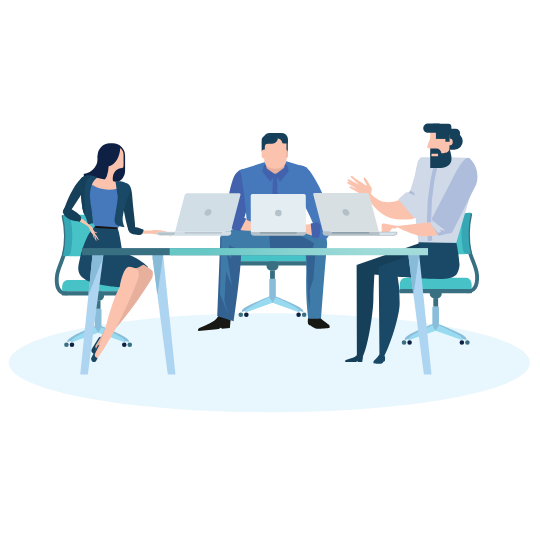
t = 0.00 s
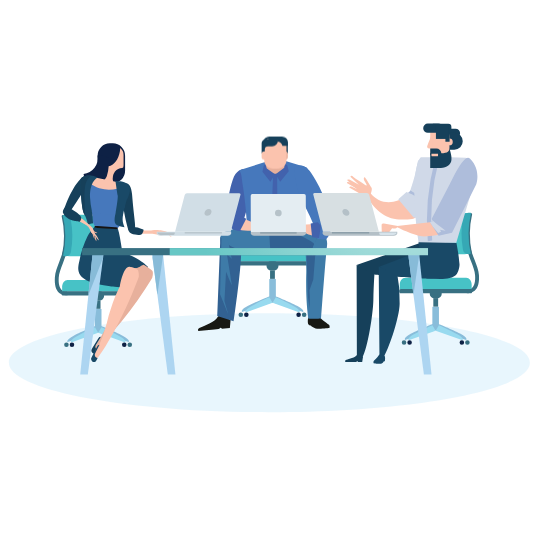
t = 2.00 s
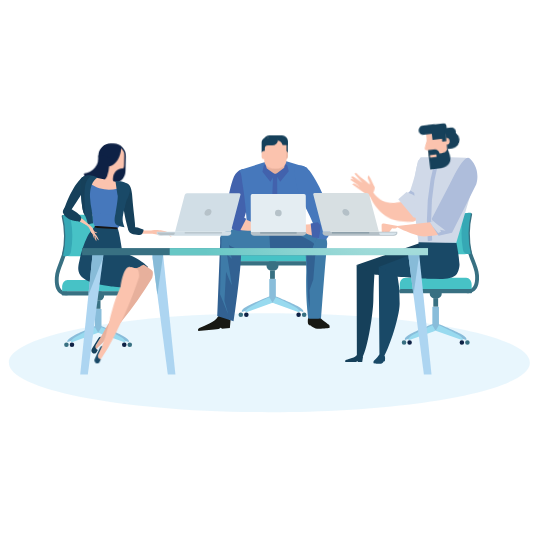
t = 2.68 s
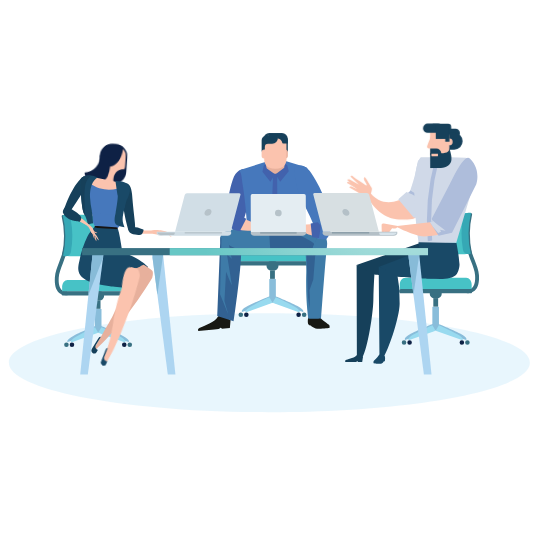
t = 4.03 s
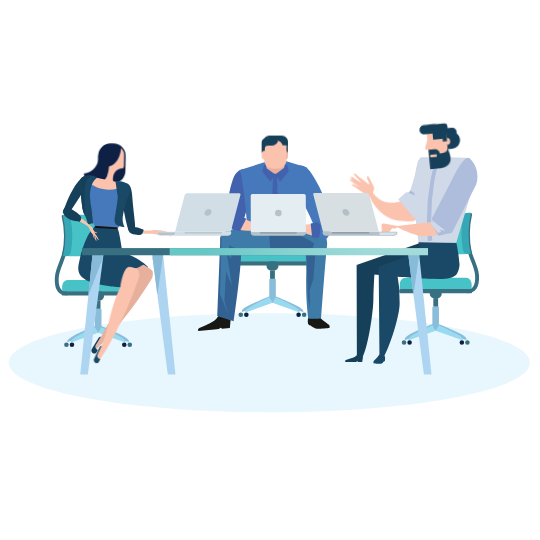
t = 5.45 s
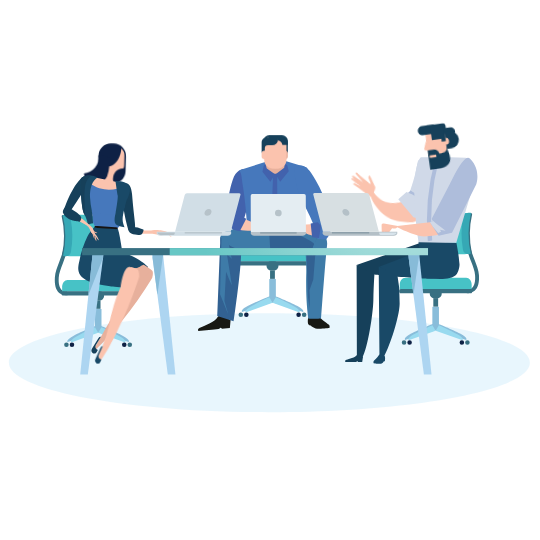
t = 6.80 s

The animated SVG that drew these frames (rendered in a browser with its animation timeline set to each time). Animation: 15 CSS @keyframes rules; one cycle of 8.00 s, repeats indefinitely.

<svg width="540" height="540" xmlns="http://www.w3.org/2000/svg">
 <style>#stroke {
    
    animation-name: ln1;
    animation-duration: 6s;
    animation-iteration-count: infinite;
	animation-direction: alternate;
    stroke-dasharray: 200;
        stroke-dashoffset: 200;
}
@keyframes ln1 {
    0%   { stroke-dashoffset: -200 }
     90% { stroke-dashoffset: 0; }
    100% { stroke-dashoffset: 0; }
    
}

		#setingg {
			animation: ta linear 6s infinite alternate;
			transform-box: fill-box;
			transform-origin: bottom;
		}

		@keyframes ta {
			0% {
				transform: translateY(50px);
				visibility: hidden;
			}

			

			100% {
				transform: translateY(0px);
			}
		}

		#table {
			
		}

		@keyframes taa {
			0% {
				transform: scale(0.1);
				visibility: hidden;
			}

			5% {
				transform: scale(1);
			}


			100% {
				transform: scale(1);
			}
		}

		#manb {
			
		}

		@keyframes manb {
			0% {
				transform: scale(0.1);
				visibility: hidden;
			}

			5% {
				transform: scale(0.1);
				visibility: hidden;
			}

			10% {
				transform: scale(1);
			}


			100% {
				transform: scale(1);
			}
		}

		#man {
			
		}

		@keyframes mane {
			0% {
				transform: scale(0.1);
				visibility: hidden;
			}

			10% {
				transform: scale(0.1);
				visibility: hidden;
			}

			15% {
				transform: scale(1);
			}


			100% {
				transform: scale(1);
			}
		}

		#woman,
		#setinge,
		#setingd
		 {
			
		}

		@keyframes manedd {
			0% {
				transform: scale(0.1);
				visibility: hidden;
			}

			15% {
				transform: scale(0.1);
				visibility: hidden;
			}

			20% {
				transform: scale(1);
			}


			100% {
				transform: scale(1);
			}
		}

		#setingc,
		#setingf {
			animation: maneddd linear 6s;
			transform-box: fill-box;
			transform-origin: bottom;
		}

		@keyframes maneddd {
			0% {
				transform: scale(0.1);
				visibility: hidden;
			}

			20% {
				transform: scale(0.1);
				visibility: hidden;
			}

			25% {
				transform: scale(1);
			}


			100% {
				transform: scale(1);
			}
		}

		#worldmap,
		#setingb {
			animation: manedddb linear 6s;
			transform-box: fill-box;
			transform-origin: bottom;
		}

		@keyframes manedddb {
			0% {
				transform: scale(0.1);
				visibility: hidden;
			}

			25% {
				transform: scale(0.1);
				visibility: hidden;
			}

			30% {
				transform: scale(1);
			}


			100% {
				transform: scale(1);
			}
		}

		#setinga {
			animation: manedddc linear 6s;
			transform-box: fill-box;
			transform-origin: bottom;
		}

		@keyframes manedddc {
			0% {
				transform: scale(0.1);
				visibility: hidden;
			}

			30% {
				transform: scale(0.1);
				visibility: hidden;
			}

			35% {
				transform: scale(1);
			}


			100% {
				transform: scale(1);
			}
		}

		#setinga&gt;g {
			animation: la linear 2s infinite;
			transform-box: fill-box;
			transform-origin: bottom;
		}

		@keyframes la {
			0% {
				transform: scale(1);

			}

			20% {
				transform: scale(0.8);

			}

			50% {
				transform: scale(0.8);
			}

			80% {
				transform: scale(0.8);

			}

			100% {
				transform: scale(1);
			}
		}

		#setingb&gt;g {
			animation: la linear 2s 1s infinite;
			transform-box: fill-box;
			transform-origin: bottom;
		}

		#setingc&gt;g {
			animation: la linear 2s 1.5s infinite;
			transform-box: fill-box;
			transform-origin: bottom;
		}

		#setingd&gt;g {
			animation: la linear 2s 2s infinite;
			transform-box: fill-box;
			transform-origin: bottom;
		}

		#womenlag {
			animation: lega linear 4s 2s infinite;
			transform-box: fill-box;
			transform-origin: 90% 0%;

		}

		@keyframes lega {
			0% {
				transform: rotate(0deg);
			}

			50% {
				transform: rotate(-6deg);
			}


			100% {
				transform: rotate(0deg);
			}
		}

		#whead {
			animation: mothe linear 4s 2s infinite;
			transform-box: fill-box;
			transform-origin: bottom;
		}

		@keyframes mothe {
			0% {
				transform: rotate(0deg);
			}

			50% {
				transform: rotate(4deg);
			}


			100% {
				transform: rotate(0deg);
			}
		}

		#manahead {
			animation: mothf linear 4s 2s infinite;
			transform-box: fill-box;
			transform-origin: bottom;
		}

		@keyframes mothf {
			0% {
				transform: scaleY(0.9);
			}

			50% {
				transform: scaleY(1);
			}


			100% {
				transform: scaleY(0.9);
			}
		}

		#manbhand {
			animation: motheg linear 2s 2s infinite;
			transform-box: fill-box;
			transform-origin: bottom;
		}

		@keyframes motheg {
			0% {
				transform: rotate(0deg);
			}

			50% {
				transform: rotate(8deg);
			}


			100% {
				transform: rotate(0deg);
			}
		}

		#manbhead {
			animation: motheh linear 2s 2s infinite;
			transform-box: fill-box;
			transform-origin: bottom;
		}

		@keyframes motheh {
			0% {
				transform: rotate(0deg);
			}

			50% {
				transform: rotate(-10deg);
			}


			100% {
				transform: rotate(0deg);
			}
		}</style>
 <defs>
  <radialGradient gradientUnits="userSpaceOnUse" gradientTransform="matrix(-1.2769607305526733,0,0,-1.2897303104400635,5948.60888671875,451.3513488769531)" r="185.75" cy="235.68" cx="4330.28" id="radial-gradient">
   <stop stop-color="#d1ecea" offset="0"/>
   <stop stop-color="#67c7c5" offset="1"/>
  </radialGradient>
 </defs>
 <title>Marketing Team meeting</title>
 <g>
  <title>Layer 1</title>
  <g id="svg_276">
   <g stroke="null" id="table_saddow">
    <path stroke="null" id="svg_5" opacity="0.5" fill="#d1eefc" d="m8.89,362.6409c0,27.32696 116.62482,49.495 260.49999,49.495s260.49999,-22.15527 260.49999,-49.495s-116.62482,-49.495 -260.49999,-49.495s-260.49999,22.15527 -260.49999,49.495z"/>
   </g>
   <g stroke="null" id="man">
    <g stroke="null" id="svg_56">
     <g stroke="null" id="svg_57">
      <g stroke="null" id="svg_58">
       <path stroke="null" id="svg_59" fill="#89bdda" d="m269.76031,296.14955l3.75426,5.75909l-31.51539,10.21569s-2.10699,-2.03037 5.6314,-6.0911c9.00257,-4.80137 22.12973,-9.88368 22.12973,-9.88368z"/>
       <path stroke="null" id="svg_60" fill="#89bdda" d="m275.3534,296.14955l-3.75426,5.75909l31.51539,10.21569s2.10699,-2.03037 -5.6314,-6.0911c-9.00257,-4.80137 -22.12973,-9.88368 -22.12973,-9.88368z"/>
      </g>
      <rect stroke="null" id="svg_61" fill="#89bdda" height="23.59823" width="6.58912" y="279.01274" x="269.26229"/>
      <g stroke="null" id="svg_62">
       <path stroke="null" id="svg_63" fill="#98daef" d="m269.33891,297.36266l3.21794,5.49093l-26.98218,9.69213s-1.80051,-1.92821 4.83968,-5.84848c7.66176,-4.48213 18.92456,-9.33458 18.92456,-9.33458z"/>
       <path stroke="null" id="svg_64" fill="#98daef" d="m275.77479,297.36266l-3.20517,5.49093l26.98218,9.69213s1.80051,-1.92821 -4.81414,-5.82294c-7.72561,-4.50767 -18.96287,-9.36012 -18.96287,-9.36012z"/>
      </g>
      <path stroke="null" id="svg_65" fill="#0e2145" d="m248.62661,314.7421a2.28576,2.28576 0 1 1 -2.28576,-2.29853a2.28576,2.28576 0 0 1 2.28576,2.29853z"/>
      <path stroke="null" id="svg_66" fill="#0e2145" d="m300.89261,314.7421a2.28576,2.28576 0 1 1 -2.28576,-2.29853a2.28576,2.28576 0 0 1 2.28576,2.29853z"/>
      <path stroke="null" id="svg_67" fill="#387082" d="m243.0846,314.7421a2.28576,2.28576 0 1 1 -2.28576,-2.29853a2.28576,2.28576 0 0 1 2.28576,2.29853z"/>
      <path stroke="null" id="svg_68" fill="#387082" d="m306.43462,314.7421a2.28576,2.28576 0 1 1 -2.28576,-2.29853a2.28576,2.28576 0 0 1 2.28576,2.29853z"/>
     </g>
     <rect stroke="null" id="svg_69" fill="#387082" height="8.49179" width="4.81414" y="270.36771" x="270.06678"/>
     <path stroke="null" id="svg_70" fill="#387082" d="m278.50749,265.8345a4.71199,4.71199 0 0 1 -4.69922,4.72475l-2.64331,0a4.71199,4.71199 0 0 1 -4.69922,-4.72475l0,0a4.71199,4.71199 0 0 1 4.69922,-4.72475l2.64331,0a4.71199,4.71199 0 0 1 4.69922,4.72475z"/>
     <path stroke="null" id="svg_71" fill="#47c2c6" d="m308.27344,261.55668c0.11493,-0.56186 0.17877,-4.04797 0.17877,-4.64814c0,-3.83088 -2.45176,-6.90836 -5.47816,-6.90836l-61.01318,0c-3.0264,0 -5.47816,3.09024 -5.47816,6.90836c0,0.60017 0,4.08627 0.17877,4.64814l71.61196,0z"/>
     <path stroke="null" id="svg_72" fill="#387082" d="m235.93362,263.42105c0,1.16203 0.67679,2.11975 1.51958,2.11975l70.05407,0c0.84279,0 1.51958,-0.94495 1.51958,-2.11975l0,0c0,-1.1748 -0.67679,-2.11975 -1.51958,-2.11975l-70.05407,0c-0.84279,0 -1.51958,0.95772 -1.51958,2.11975z"/>
    </g>
    <g stroke="null" id="svg_73">
     <path stroke="null" id="svg_74" fill="#3e7ba8" d="m284.22827,249.80865s-39.241,0.07662 -54.38576,0.31924c-10.48385,0.166 -11.4288,-14.87659 -7.30422,-17.14958c12.55252,-6.87005 51.70414,-10.40723 51.70414,-10.40723l26.6374,24.6198s-1.49404,-0.03831 -16.65157,2.61777z"/>
     <path stroke="null" id="svg_75" fill="#4262ad" d="m247.23472,169.20688s-10.08799,-2.83485 -14.48073,10.42c-6.74235,20.35475 -6.14218,39.01115 -5.19723,42.99527c0.43417,1.82605 1.7239,8.15978 12.99946,8.4024c4.57152,0.10216 2.74547,-9.76875 2.74547,-9.76875a218.36028,218.36028 0 0 0 6.05279,-22.53836c3.11578,-14.17426 -2.11975,-29.51056 -2.11975,-29.51056z"/>
     <path stroke="null" id="svg_76" fill="#4678bc" d="m239.25372,170.34338l25.87122,-8.42794l19.57581,-1.27696l21.46571,6.53804s7.02328,4.87799 0.49801,20.53353s-4.00966,40.19872 -4.00966,40.19872l-55.35625,1.78775s-1.04711,-22.67882 -4.71199,-45.37041c-0.81725,-5.10784 -0.91941,-11.07125 -3.33287,-13.98272z"/>
     <path stroke="null" id="svg_77" fill="#4262ad" d="m277.23053,228.54725l-2.82208,0a237.83394,237.83394 0 0 1 0.43417,-66.31257l2.55392,1.53235c-0.7151,22.3085 0.49801,44.60424 -0.166,64.78022z"/>
     <path stroke="null" id="svg_78" fill="#e7b09c" d="m266.22313,168.05762c0.38309,3.01363 2.82208,5.61863 5.38877,5.74632l7.31698,0c2.55392,-0.1277 5.01846,-2.7327 5.40154,-5.74632l1.83882,-14.90213c0.39586,-2.97532 -1.35358,-8.93873 -5.24831,-10.72647a13.89333,13.89333 0 0 0 -11.19895,0c-3.89473,1.76221 -5.65694,7.75115 -5.24831,10.72647c0.56186,4.98015 1.14926,9.93475 1.74944,14.90213z"/>
     <polygon stroke="null" id="svg_79" fill="#4262ad" points="275.5704650878906,174.17425537109375 280.2185974121094,181.84878540039062 288.72320556640625,171.1350860595703 287.3823547363281,165.5037078857422 284.6241455078125,163.2179412841797 284.5857849121094,167.45745849609375 275.5704650878906,174.17425537109375 "/>
     <polygon stroke="null" id="svg_80" fill="#4262ad" points="275.0085754394531,174.17425537109375 270.3605041503906,181.84878540039062 262.4433288574219,171.8629608154297 263.74578857421875,165.74630737304688 265.7379150390625,163.1668701171875 266.5296325683594,168.18531799316406 275.0085754394531,174.17425537109375 "/>
     <path stroke="null" id="svg_81" fill="#181914" d="m329.31776,325.3281c0.60017,0.74064 0.166,2.68162 0.166,2.68162s-10.56047,1.18757 -13.95718,0.38309a17.40497,17.40497 0 0 1 -3.83088,-1.78775c-0.24262,-0.14047 -0.65125,-0.95772 -0.8811,-1.08542c-0.4214,-0.25539 -0.65125,0.166 -1.0088,-0.06385a11.39049,11.39049 0 0 1 -1.60897,-1.12373c-0.93218,-4.87799 0.30647,-6.84451 0.30647,-6.84451s8.93873,-3.01363 10.67539,-0.90664c4.02243,4.94184 8.81103,7.13821 10.13907,8.74718z"/>
     <path stroke="null" id="svg_82" fill="#181914" d="m230.59592,320.02872l-0.72787,8.03208l-7.99377,0.77895s-0.54909,-1.07265 -1.27696,-1.0088s-1.20034,1.27696 -1.96652,1.27696l-4.29059,0.4214l-16.02586,1.58343s-0.52355,-1.62174 -0.14047,-2.23468a7.86608,7.86608 0 0 1 2.34961,-1.27696c4.00966,-1.57066 15.46399,-6.3848 17.13681,-10.5477c2.10699,-5.05676 12.93561,2.97532 12.93561,2.97532z"/>
     <path stroke="null" id="svg_83" fill="#fbc3ae" d="m242.67597,218.34433l27.00772,11.10956s-19.15441,2.74547 -31.1323,0.2937c-8.09593,-1.67282 3.75426,-11.76081 4.12458,-11.40326z"/>
     <path stroke="null" id="svg_84" fill="#3e7ba8" d="m304.0467,235.26406s2.55392,24.82412 2.22191,37.95127c-0.28093,9.89645 -0.30647,28.87208 2.03037,45.05117c0.14047,0.98326 12.76961,0.24262 12.76961,0.24262s4.50767,-61.54951 5.84848,-71.68858s-2.66885,-17.45605 -22.87037,-11.55649z"/>
     <path stroke="null" id="svg_85" fill="#326192" d="m224.97729,241.24024s4.04797,6.3848 15.15752,7.95547c4.00966,0.54909 -6.47419,72.04612 -6.47419,72.04612l-16.44725,-5.28662l3.16686,-79.06941l4.59706,4.35444z"/>
     <path stroke="null" id="svg_86" fill="#326192" d="m270.23278,249.23401s21.44017,3.07748 35.7549,4.59706c5.24831,0.54909 9.79429,-14.23811 10.39446,-14.87659a10.77755,10.77755 0 0 1 7.48299,-3.67765c-3.10301,-3.37118 -19.15441,-6.5125 -35.94644,-10.47108s-19.34596,-1.4685 -19.34596,-1.4685l1.66005,25.89676z"/>
     <path stroke="null" id="svg_87" fill="#3e7ba8" d="m287.93146,224.76745c16.77926,3.95858 32.84343,7.0999 35.94644,10.47108a10.7137,10.7137 0 0 0 -7.48299,3.67765c-0.166,0.17877 -1.1365,4.9163 -1.82605,6.61466c2.7327,-4.95461 -36.71262,-18.96287 -45.22995,-22.58944c1.5962,-0.52355 6.23157,-1.08542 18.59255,1.82605z"/>
     <polygon stroke="null" id="svg_88" fill="#326192" points="306.3580322265625,249.01693725585938 308.0052795410156,297.3243713378906 309.65252685546875,308.53607177734375 309.8313293457031,297.3243713378906 309.4610290527344,290.3521728515625 313.29193115234375,279.5107421875 315.2967529296875,254.34185791015625 312.38525390625,255.45278930664062 312.7428283691406,244.41989135742188 306.3580322265625,249.01693725585938 "/>
     <path stroke="null" id="svg_89" fill="#3e7ba8" d="m225.52639,235.18745l-4.00966,1.09819l-1.45574,58.05063l8.38963,20.76338l-4.00966,-14.14872l1.63451,-29.20409s5.83571,14.14872 5.83571,13.40809s-4.92907,-30.64706 -4.92907,-30.64706a65.125,65.125 0 0 1 4.92907,4.40551c-0.54909,-0.166 -3.28179,-20.91662 -6.3848,-23.72593z"/>
     <path stroke="null" id="svg_90" fill="#4678bc" d="m294.30349,167.36806s8.61948,-6.79343 17.04743,5.82294c12.36098,18.49039 17.72421,38.16836 19.69073,43.8636c1.50681,4.36721 0.67679,16.71542 -4.37998,21.79772c-1.27696,1.27696 -8.51733,0.24262 -8.51733,0.24262l-4.7886,-3.33287l2.00483,-3.83088l0.10216,-3.06471s-6.12941,-14.87659 -13.65071,-28.9487s-7.50853,-32.54973 -7.50853,-32.54973z"/>
     <g stroke="null" id="svg_91">
      <path stroke="null" id="svg_92" fill="#fbc3ae" d="m315.38611,223.92465l-27.9399,1.4685s26.95664,12.45037 27.85051,10.30507c5.00569,-12.16944 0.08939,-11.77358 0.08939,-11.77358z"/>
      <g stroke="null" id="svg_93">
       <path stroke="null" id="svg_94" fill="#fbc3ae" d="m299.98597,223.05632c-1.63451,-0.79172 -1.49404,-0.80449 -1.49404,-0.80449a6.6785,6.6785 0 0 1 -3.65211,2.11975c-1.07265,0.166 -4.54598,0.21708 -4.54598,0.21708l-5.10784,0.1277l-2.38792,-0.14047a4.39274,4.39274 0 0 0 -1.71113,0c-1.03434,0.67679 -0.15324,1.21311 -0.15324,1.21311l9.2452,1.27696l-8.93873,1.11096s-1.11096,0.33201 -1.1748,0.94495s0.31924,0.54909 0.31924,0.54909l10.30507,1.11096l-4.52044,1.08542s-1.08542,0.34478 -1.16203,0.94495s-0.1277,0.81725 -0.1277,0.81725l9.48782,-0.93218s7.25314,-8.84934 5.61863,-9.64105z"/>
       <path stroke="null" id="svg_95" fill="#fbc3ae" d="m289.74474,228.80264l-6.20603,1.1365a5.10784,5.10784 0 0 0 -2.04314,0.56186a0.83002,0.83002 0 0 0 -0.2937,1.16203l9.51336,-0.80449l-0.97049,-2.05591z"/>
      </g>
     </g>
     <g stroke="null" id="svg_96">
      <path stroke="null" id="svg_97" fill="#b6c2c9" d="m250.83575,233.71894l0,0l0,-1.77498l55.15193,0l0,1.77498s0,0 0,0l-0.19154,0.33201c-0.94495,1.54512 -2.63054,1.81328 -4.55875,1.81328l-45.71519,0c-1.92821,0 -3.6138,-0.26816 -4.55875,-1.81328l-0.1277,-0.33201z"/>
      <rect stroke="null" id="svg_98" fill="#879ba6" height="1.25142" width="36.52108" y="232.30151" x="260.13202"/>
      <g stroke="null" id="svg_99">
       <path stroke="null" id="svg_100" fill="#e4edf2" d="m250.86129,232.07166l-0.15324,-36.39338a1.7239,1.7239 0 0 1 1.7239,-1.73667l51.61475,0a1.74944,1.74944 0 0 1 1.73667,1.73667l0.15324,36.39338l-55.07532,0z"/>
       <path stroke="null" id="svg_101" fill="#b6c2c9" d="m274.98308,213.00664a3.34564,3.34564 0 1 0 3.33287,-3.37118a3.35841,3.35841 0 0 0 -3.33287,3.37118z"/>
      </g>
     </g>
     <polygon stroke="null" id="svg_102" fill="#4262ad" points="319.0126953125,237.99676513671875 320.94091796875,225.63575744628906 317.7485046386719,222.34121704101562 310.6868591308594,223.4777374267578 312.1298522949219,237.1539764404297 319.0126953125,237.99676513671875 "/>
     <polygon stroke="null" id="svg_103" fill="#4262ad" points="233.20089721679688,229.13465881347656 232.46023559570312,224.58868408203125 241.39898681640625,216.5054931640625 246.23870849609375,218.70187377929688 239.917724609375,230.89686584472656 233.20089721679688,229.13465881347656 "/>
    </g>
    <g stroke="null" id="manahead">
     <path stroke="null" id="svg_104" fill="#16405a" d="m276.38773,133.03059a5.83571,5.83571 0 0 1 4.89076,2.66885l2.00483,0a4.54598,4.54598 0 0 1 4.53321,4.57152l0,11.27556l-3.1924,0l0,-4.58429a3.20517,3.20517 0 0 0 -3.1924,-3.21794l-0.86833,0a5.87402,5.87402 0 0 1 -5.84848,-5.88679l0,-4.82691l1.67282,0z"/>
     <path stroke="null" id="svg_105" fill="#e7b09c" d="m282.04467,155.69664a2.78377,2.78377 0 0 0 2.78377,2.79654l0.22985,0a2.78377,2.78377 0 0 0 2.771,-2.79654l0,-3.39672a2.78377,2.78377 0 0 0 -2.771,-2.79654l-0.166,0a2.79654,2.79654 0 0 0 -2.55392,1.66005"/>
     <path stroke="null" id="svg_106" fill="#16405a" d="m278.87781,137.46164l0,-4.43105l-9.60274,0a5.87402,5.87402 0 0 0 -5.84848,5.88679l0,4.48213l9.60274,0a5.87402,5.87402 0 0 0 5.84848,-5.93787z"/>
     <path stroke="null" id="svg_107" fill="#fbc3ae" d="m264.23107,159.97446c0,2.33684 1.78775,6.30819 4.73752,7.55961a16.9325,16.9325 0 0 0 12.76961,0c2.94978,-1.27696 4.72475,-5.22277 4.73752,-7.55961l0,-19.94613c0,-2.36238 -2.32407,-4.34167 -5.19723,-4.39274l-11.83743,0c-2.88593,0 -5.22277,2.03037 -5.19723,4.39274q-0.01277,9.98583 -0.01277,19.94613z"/>
     <path stroke="null" id="svg_108" fill="#16405a" d="m273.06764,133.03059a5.83571,5.83571 0 0 0 -4.89076,2.66885l-2.00483,0a4.54598,4.54598 0 0 0 -4.53321,4.57152l0,11.27556l3.1924,0l0,-4.58429a3.20517,3.20517 0 0 1 3.1924,-3.21794l4.09904,0a5.87402,5.87402 0 0 0 5.84848,-5.88679l0,-4.82691l-4.89076,0l-0.01277,0z"/>
     <path stroke="null" id="svg_109" fill="#fbc3ae" d="m267.37239,152.29992a2.78377,2.78377 0 0 0 -2.771,-2.79654l-0.22985,0a2.78377,2.78377 0 0 0 -2.771,2.79654l0,3.39672a2.78377,2.78377 0 0 0 2.771,2.79654l0.22985,0a2.78377,2.78377 0 0 0 2.55392,-1.67282"/>
     <path stroke="null" id="svg_110" fill="#16405a" d="m277.94563,138.62367a5.78463,5.78463 0 0 1 -0.11493,-1.16203l0,-4.43105l4.15012,0a5.87402,5.87402 0 0 1 5.84848,5.88679l0,4.48213l-4.21397,0a5.40154,5.40154 0 0 1 -1.20034,-0.1277a5.84848,5.84848 0 0 0 -4.46936,-4.64814z"/>
    </g>
   </g>
   <g stroke="null" id="manb">
    <g stroke="null" id="manbhand">
     <path stroke="null" id="svg_111" fill="#fbc3ae" d="m400.49555,199.54747s-19.84397,10.21569 -32.33265,-9.5389c-3.71596,-5.87402 -2.13252,0.89387 -0.10216,7.30422s14.35304,20.9677 28.37407,21.93819s19.35872,0.19154 21.97649,-4.69922s-17.91576,-15.00429 -17.91576,-15.00429z"/>
     <path stroke="null" id="svg_112" fill="#fbc3ae" d="m369.68248,196.87862s2.98809,-7.20206 1.91544,-9.15581s-5.46539,-8.83657 -5.46539,-8.83657l-1.27696,-1.66005s-2.61777,0.39586 0.39586,4.99292s0.30647,3.15409 0.30647,3.15409l-4.30336,-3.12855l-5.58032,-3.43502l-2.28576,-1.83882s-1.27696,-1.1365 -1.73667,-1.16203c-1.50681,-0.07662 -0.99603,1.09819 -0.99603,1.09819l8.26194,7.89162l-9.60274,-5.22277s-1.34081,-0.45971 -1.81328,0.10216s0,0.77895 0,0.77895l9.47505,8.44071l-5.26108,-2.14529s-1.27696,-0.4214 -1.82605,0.10216s-0.70233,0.72787 -0.70233,0.72787l19.32042,10.89248l1.1748,-1.5962z"/>
     <path stroke="null" id="svg_113" fill="#fbc3ae" d="m357.37258,186.13938l-6.97221,-3.30733a6.2188,6.2188 0 0 0 -2.42623,-0.89387a1.0088,1.0088 0 0 0 -1.11096,0.94495l10.02414,5.97618l0.48525,-2.71993z"/>
    </g>
    <g stroke="null" id="svg_114">
     <g stroke="null" id="svg_115">
      <path stroke="null" id="svg_116" fill="#387082" d="m467.98292,293.16146a9.9986,9.9986 0 0 0 6.66574,-2.42623c3.34564,-2.93701 4.80137,-8.14701 4.31613,-15.5023c-0.33201,-4.96738 -2.27299,-9.98583 -4.3289,-15.32353c-3.46056,-8.93873 -7.38083,-19.15441 -5.32493,-32.51142l-3.83088,-0.5874c-2.20914,14.44243 2.09422,25.53921 5.54201,34.47794c2.03037,5.24831 3.83088,9.79429 4.0735,14.16149c0.39586,5.96341 -0.62571,10.21569 -2.96255,12.28436a6.3848,6.3848 0 0 1 -5.10784,1.44297l-0.76618,3.83088a11.68419,11.68419 0 0 0 1.7239,0.15324z"/>
      <g stroke="null" id="svg_117">
       <g stroke="null" id="svg_118">
        <path stroke="null" id="svg_119" fill="#89bdda" d="m438.44682,323.93622l-3.75426,5.74632l31.52816,10.21569s2.10699,-2.03037 -5.6314,-6.0911c-9.01534,-4.7886 -22.1425,-9.87091 -22.1425,-9.87091z"/>
        <path stroke="null" id="svg_120" fill="#89bdda" d="m432.85373,323.93622l3.75426,5.75909l-31.51539,10.21569s-2.10699,-2.03037 5.6314,-6.0911c9.00257,-4.80137 22.12973,-9.88368 22.12973,-9.88368z"/>
       </g>
       <rect stroke="null" id="svg_121" fill="#89bdda" height="23.59823" width="6.58912" y="306.7994" x="432.35572"/>
       <g stroke="null" id="svg_122">
        <path stroke="null" id="svg_123" fill="#98daef" d="m438.86822,325.14933l-3.21794,5.49093l26.96941,9.69213s1.80051,-1.92821 -4.81414,-5.82294c-7.70007,-4.50767 -18.93733,-9.36012 -18.93733,-9.36012z"/>
        <path stroke="null" id="svg_124" fill="#98daef" d="m432.43234,325.14933l3.20517,5.49093l-26.98218,9.69213s-1.80051,-1.92821 4.81414,-5.82294c7.71284,-4.50767 18.96287,-9.36012 18.96287,-9.36012z"/>
       </g>
       <path stroke="null" id="svg_125" fill="#0e2145" d="m459.58052,342.52876a2.28576,2.28576 0 1 0 2.28576,-2.29853a2.28576,2.28576 0 0 0 -2.28576,2.29853z"/>
       <path stroke="null" id="svg_126" fill="#0e2145" d="m407.31452,342.52876a2.28576,2.28576 0 1 0 2.28576,-2.29853a2.28576,2.28576 0 0 0 -2.28576,2.29853z"/>
       <path stroke="null" id="svg_127" fill="#387082" d="m465.12253,342.52876a2.28576,2.28576 0 1 0 2.28576,-2.29853a2.28576,2.28576 0 0 0 -2.28576,2.29853z"/>
       <path stroke="null" id="svg_128" fill="#387082" d="m401.77251,342.52876a2.28576,2.28576 0 1 0 2.28576,-2.29853a2.28576,2.28576 0 0 0 -2.28576,2.29853z"/>
      </g>
      <rect stroke="null" id="svg_129" fill="#387082" height="8.49179" width="4.81414" y="298.15438" x="433.32621"/>
      <path stroke="null" id="svg_130" fill="#387082" d="m429.71241,293.67225a4.71199,4.71199 0 0 0 4.69922,4.72475l2.65608,0a4.71199,4.71199 0 0 0 4.69922,-4.72475l0,0a4.71199,4.71199 0 0 0 -4.69922,-4.72475l-2.65608,0a4.69922,4.69922 0 0 0 -4.69922,4.72475z"/>
      <path stroke="null" id="svg_131" fill="#47c2c6" d="m399.93368,289.34335c-0.11493,-0.56186 -0.17877,-4.04797 -0.17877,-4.64814c0,-3.83088 2.45176,-6.90836 5.47816,-6.90836l60.98764,0c3.0264,0 5.47816,3.09024 5.47816,6.90836c0,0.60017 0,4.08627 -0.17877,4.64814l-71.58642,0z"/>
      <path stroke="null" id="svg_132" fill="#387082" d="m472.27351,291.22048c0,1.16203 -0.67679,2.11975 -1.51958,2.11975l-70.05407,0c-0.84279,0 -1.51958,-0.94495 -1.51958,-2.11975l0,0c0,-1.1748 0.67679,-2.11975 1.51958,-2.11975l70.05407,0c0.84279,0 1.51958,0.94495 1.51958,2.11975z"/>
      <g stroke="null" id="svg_133">
       <path stroke="null" id="svg_134" fill="#47c2c6" d="m468.86402,253.88215c-1.50681,0.11493 -11.07125,0.28093 -12.76961,0.30647c-10.47108,0.1277 -19.48642,-1.85159 -19.98444,-4.44382a90.4599,90.4599 0 0 1 -0.26816,-32.63912c0.44694,-2.55392 9.60274,-4.57152 20.29091,-4.44382c1.68559,0 11.49265,0.19154 12.97392,0.30647a88.76154,88.76154 0 0 0 -0.24262,40.91382z"/>
       <path stroke="null" id="svg_135" fill="#387082" d="m470.30699,212.95556c1.1748,0 1.99206,0.57463 1.82605,1.27696a88.85093,88.85093 0 0 0 -0.33201,38.42375c0.15324,0.67679 -0.66402,1.27696 -1.81328,1.27696l0,0c-1.14926,0 -2.20914,-0.52355 -2.34961,-1.20034a88.8637,88.8637 0 0 1 0.25539,-38.51314c0.15324,-0.68956 1.27696,-1.27696 2.41346,-1.27696l0,0.01277z"/>
       <path stroke="null" id="svg_136" fill="#36a8b5" d="m470.7667,253.85661a23.98132,23.98132 0 0 1 -2.74547,0.17877a5.5037,5.5037 0 0 1 -5.10784,-4.54598a89.14463,89.14463 0 0 1 0.14047,-32.1411a5.6314,5.6314 0 0 1 5.21,-4.54598c0.37032,0 2.4773,0.08939 2.79654,0.17877a88.95308,88.95308 0 0 0 -0.2937,40.87551z"/>
      </g>
     </g>
     <g stroke="null" id="svg_137">
      <path stroke="null" id="svg_138" fill="#d0d9e8" d="m437.27202,160.15323s10.04968,3.6138 0.39586,32.61358s-16.07694,25.53921 -16.07694,25.53921l-7.981,-0.77895l-15.32353,-18.26054l8.2364,-7.25314l1.66005,0.66402a4.0352,4.0352 0 0 0 2.37515,-2.88593c0.24262,-1.99206 4.11181,-10.34338 7.02328,-27.37804c1.39189,-7.91716 17.74975,-2.97532 19.69073,-2.26022z"/>
      <path stroke="null" id="svg_139" fill="#aebddb" d="m417.5302,194.9121l-5.03123,-3.28179l-2.08145,-1.1365a4.36721,4.36721 0 0 1 -2.19637,2.1836l4.2012,1.73667l4.57152,2.96255l4.72475,5.72078l-4.18843,-8.18532z"/>
      <path stroke="null" id="svg_140" fill="#d0d9e8" d="m418.71778,243.44938l37.55542,-0.81725l15.61723,-52.63632s7.15098,-31.70693 -6.20603,-32.23049c-19.39703,-0.76618 -44.85963,-0.40863 -44.85963,-0.40863s-13.07608,11.4288 -2.10699,86.09269z"/>
      <path stroke="null" id="svg_141" fill="#aebddb" d="m432.20248,240.61453l-4.41828,0.65125a234.96077,234.96077 0 0 1 7.49576,-82.44058l3.60103,1.20034a229.54646,229.54646 0 0 0 -6.6785,80.58899z"/>
      <path stroke="null" id="svg_142" fill="#16405a" d="m356.87457,355.22175s3.65211,5.66971 5.51647,2.19637c5.59309,-10.43277 10.64985,-43.41666 10.95632,-56.86306c0.4214,-18.01792 1.27696,-28.99978 1.27696,-28.99978l-18.00515,-6.57635l0.25539,90.24281z"/>
      <path stroke="null" id="svg_143" fill="#16405a" d="m420.04582,243.07906l-63.54157,21.89988l16.60049,9.36012s65.53362,11.56926 66.69566,-12.91007c1.04711,-20.61015 -19.75458,-18.34993 -19.75458,-18.34993z"/>
      <path stroke="null" id="svg_144" fill="#194967" d="m379.45123,355.73254s3.29456,3.03917 5.10784,-0.44694c5.59309,-10.43277 14.78721,-38.14282 15.09368,-51.65306a133.187,133.187 0 0 0 -2.55392,-30.5449l-18.401,-6.3848l0.75341,89.0297z"/>
      <path stroke="null" id="svg_145" fill="#194967" d="m439.74932,243.78139l-60.57902,22.98529l16.60049,9.09196s61.48566,11.56926 62.67323,-12.91007s-18.69471,-19.16718 -18.69471,-19.16718z"/>
      <path stroke="null" id="svg_146" fill="#194967" d="m459.5039,264.34046c0.15324,1.68559 -0.83002,7.31698 -2.68162,9.57721c-5.73355,6.97221 -19.32042,4.68645 -30.18735,4.68645c-0.60017,0 -3.6138,-8.50456 -3.6138,-8.50456l-4.52044,-27.82497l37.97681,0.65125a188.41556,188.41556 0 0 1 3.0264,21.41463z"/>
      <path stroke="null" id="svg_147" fill="#fbc3ae" d="m397.80116,226.01887l-13.9061,-2.55392s-2.17083,-0.22985 -2.26022,1.27696c-0.1277,1.99206 0.22985,8.47902 0.22985,8.47902l2.55392,-1.55789l3.57549,2.19637l4.15012,-5.54201a10.70093,10.70093 0 0 0 3.93304,0c0.54909,-0.14047 1.7239,-2.29853 1.7239,-2.29853z"/>
      <path stroke="null" id="svg_148" fill="#fbc3ae" d="m431.92155,222.04752l-36.81478,4.11181s19.75458,10.21569 28.79546,10.21569a80.35914,80.35914 0 0 0 17.5199,-2.03037l-9.50059,-12.29713z"/>
      <path stroke="null" id="svg_149" fill="#aebddb" d="m450.07993,183.62377l-18.33716,35.0398l1.05988,2.84762l-2.83485,0.52355l8.59395,13.76564l13.47194,-3.09024l24.26225,-48.37127s5.10784,-14.59566 -6.47419,-25.74353c-5.83571,-5.55478 -18.12007,22.21912 -19.74181,25.02843z"/>
      <path stroke="null" id="svg_150" fill="#d0d9e8" d="m445.40626,230.6287s-8.70887,-6.70404 -13.12716,-10.35615l0.45971,1.27696l-2.83485,0.52355l3.01363,4.73752l5.22277,6.10387l2.98809,-1.09819l-1.1365,-2.14529l5.41431,0.95772z"/>
      <path stroke="null" id="svg_151" fill="#194967" d="m373.55168,361.3384a4.09904,4.09904 0 0 0 0,1.95375s5.66971,0.94495 7.49576,0.38309a8.61948,8.61948 0 0 0 2.0176,-1.27696c0.1277,-0.10216 0.34478,-0.68956 0.47248,-0.79172s0.34478,0.1277 0.54909,0a7.30422,7.30422 0 0 0 0.85556,-0.80449a10.01137,10.01137 0 0 0 -0.21708,-5.00569s-4.85245,-2.26022 -5.73355,-0.74064c-2.15806,3.53718 -4.71199,5.10784 -5.43985,6.28265z"/>
      <path stroke="null" id="svg_152" fill="#16405a" d="m363.00398,356.84349l-0.80449,5.17169l-4.29059,0s-0.24262,-0.72787 -0.60017,-0.72787s-0.70233,0.72787 -1.12373,0.72787l-10.93078,0a3.14132,3.14132 0 0 1 0,-1.45574a3.97135,3.97135 0 0 1 1.27696,-0.68956c2.22191,-0.76618 8.93873,-2.43899 10.43277,-4.83968c1.23865,-1.86436 6.04002,1.81328 6.04002,1.81328z"/>
     </g>
    </g>
    <g stroke="null" id="svg_153">
     <path stroke="null" id="svg_154" fill="#b4c0c7" d="m397.26484,233.62955s0,0 0,0l0,-1.81328l-74.61282,0l0,1.81328a0.10216,0.10216 0 0 0 0,0l0.19154,0.33201c0.95772,1.57066 2.68162,1.85159 4.64814,1.85159l64.93345,0c1.96652,0 3.69042,-0.28093 4.64814,-1.85159l0.19154,-0.33201z"/>
     <path stroke="null" id="svg_155" fill="#d7e3eb" d="m379.28523,233.91048a0,0 0 0 0 0,0l0.17877,0.26816a2.92424,2.92424 0 0 0 1.09819,0.91941l11.33941,0c1.8899,0 3.54995,-0.22985 4.46936,-1.49404l0.17877,-0.28093l0,0l0,-0.89387l-17.27728,0l0,1.48127l0.01277,0z"/>
     <rect stroke="null" id="svg_156" fill="#8599a4" height="1.27696" width="37.27448" y="232.18659" x="331.93553"/>
     <g stroke="null" id="svg_157">
      <path stroke="null" id="svg_158" fill="#d7dfe2" d="m378.8766,231.68857l-9.7049,-36.90417a2.45176,2.45176 0 0 0 -2.20914,-1.76221l-52.35539,0a1.27696,1.27696 0 0 0 -1.27696,1.76221l9.66659,36.90417l55.8798,0z"/>
      <path stroke="null" id="svg_159" fill="#b4c0c7" d="m349.27665,212.35539a2.55392,2.55392 0 0 1 -2.49007,3.40949a4.73752,4.73752 0 0 1 -4.29059,-3.40949a2.55392,2.55392 0 0 1 2.49007,-3.42225a4.76306,4.76306 0 0 1 4.29059,3.42225z"/>
     </g>
    </g>
    <g stroke="null" id="manbhead">
     <g stroke="null" id="svg_160">
      <path stroke="null" id="svg_161" fill="#16405a" d="m432.82819,123.63216l15.51507,0a3.05194,3.05194 0 0 1 3.03917,3.05194l0,6.10387l-18.55424,0l0,-9.15581z"/>
      <path stroke="null" id="svg_162" fill="#fbc3ae" d="m445.40626,139.08338a6.26988,6.26988 0 0 0 -6.25711,-6.29542l-3.23071,0c-3.46056,0 -5.31216,2.82208 -5.31216,6.29542l0,0a6.28265,6.28265 0 0 0 6.25711,6.30819l2.27299,0a6.28265,6.28265 0 0 0 6.26988,-6.30819z"/>
     </g>
     <path stroke="null" id="svg_163" fill="#16405a" d="m433.81145,133.29875a4.55875,4.55875 0 0 0 4.54598,4.58429l17.18789,0a4.55875,4.55875 0 0 0 4.54598,-4.58429l0,0a4.55875,4.55875 0 0 0 -4.54598,-4.58429l-17.18789,0a4.58429,4.58429 0 0 0 -4.54598,4.58429z"/>
     <path stroke="null" id="svg_164" fill="#16405a" d="m436.96555,141.24144a8.44071,8.44071 0 0 0 8.41517,8.46625l8.93873,0a8.44071,8.44071 0 0 0 8.41517,-8.46625l0,0a8.44071,8.44071 0 0 0 -8.41517,-8.46625l-8.93873,0a8.44071,8.44071 0 0 0 -8.41517,8.46625z"/>
     <path stroke="null" id="svg_165" fill="#fbc3ae" d="m430.22319,154.80277l0,-26.4714c0,-4.21397 3.39672,0 7.58515,0l4.04797,0a7.66176,7.66176 0 0 1 7.58515,7.66176l0,18.83517l-19.21826,-0.02554z"/>
     <path stroke="null" id="svg_166" fill="#fbc3ae" d="m446.08305,141.87992a3.34564,3.34564 0 0 0 3.33287,3.35841l0,0a3.34564,3.34564 0 0 0 3.33287,-3.35841l0,0a3.34564,3.34564 0 0 0 -3.33287,-3.35841l0,0a3.34564,3.34564 0 0 0 -3.33287,3.35841z"/>
     <path stroke="null" id="svg_167" fill="#fbc3ae" d="m432.4068,146.50252a1.90267,1.90267 0 0 1 -1.86436,1.94098l-1.55789,0a1.90267,1.90267 0 0 1 -1.86436,-1.94098s3.40949,-10.04968 4.44382,-10.04968a3.16686,3.16686 0 0 1 0.84279,1.94098l0,8.1087z"/>
     <path stroke="null" id="svg_168" fill="#16405a" d="m440.83474,153.3598c7.58515,0 8.37686,-2.33684 8.59395,-5.01846c0,0 2.0176,6.70404 2.0176,8.86211l0,2.41346c0,4.64814 -4.75029,8.42794 -10.62431,8.42794l-10.61154,0l0,-14.68505l10.62431,0z"/>
     <path stroke="null" id="svg_169" fill="#16405a" d="m430.22319,148.4435l6.06556,0a5.10784,5.10784 0 0 1 5.10784,5.10784a5.22277,5.22277 0 0 1 -0.17877,1.27696l-10.94355,0l-0.05108,-6.3848z"/>
     <path stroke="null" id="svg_170" fill="#fbc3ae" d="m438.05096,153.7812l0,1.69836a0.85556,0.85556 0 0 1 -0.84279,0.85556l-4.9163,0a0.85556,0.85556 0 0 1 -0.84279,-0.85556l0,-1.69836l6.60189,0z"/>
     <path stroke="null" id="svg_171" fill="#16405a" d="m423.19991,128.19091a4.59706,4.59706 0 0 0 4.58429,4.60983l10.53493,0a4.59706,4.59706 0 0 0 4.58429,-4.60983l0,0a4.59706,4.59706 0 0 0 -4.58429,-4.60983l-10.53493,0a4.59706,4.59706 0 0 0 -4.58429,4.60983z"/>
     <rect stroke="null" id="svg_172" fill="#16405a" height="11.14787" width="4.2012" y="130.59159" x="445.40626"/>
     <rect stroke="null" id="svg_173" fill="#16405a" height="13.11439" width="12.37375" y="125.80299" x="435.93121"/>
    </g>
   </g>
   <g stroke="null" id="woman">
    <g stroke="null" id="svg_174">
     <g stroke="null" id="svg_175">
      <path stroke="null" id="svg_176" fill="#387082" d="m65.85522,295.31953a9.9986,9.9986 0 0 1 -6.66574,-2.42623c-3.34564,-2.93701 -4.80137,-8.14701 -4.31613,-15.5023c0.33201,-4.96738 2.27299,-9.98583 4.3289,-15.32353c3.46056,-8.93873 7.38083,-19.15441 5.32493,-32.51142l3.83088,-0.5874c2.20914,14.44243 -2.09422,25.53921 -5.54201,34.47794c-2.03037,5.24831 -3.83088,9.79429 -4.0735,14.16149c-0.39586,5.96341 0.62571,10.21569 2.96255,12.28436a6.3848,6.3848 0 0 0 5.10784,1.44297l0.76618,3.83088a11.91404,11.91404 0 0 1 -1.7239,0.15324z"/>
      <g stroke="null" id="svg_177">
       <g stroke="null" id="svg_178">
        <path stroke="null" id="svg_179" fill="#89bdda" d="m95.39132,326.09428l3.75426,5.75909l-31.51539,10.21569s-2.10699,-2.03037 5.6314,-6.0911c8.9898,-4.80137 22.12973,-9.88368 22.12973,-9.88368z"/>
        <path stroke="null" id="svg_180" fill="#89bdda" d="m101.00995,326.09428l-3.83088,5.75909l31.51539,10.21569s2.10699,-2.03037 -5.6314,-6.0911c-8.95149,-4.80137 -22.05311,-9.88368 -22.05311,-9.88368z"/>
       </g>
       <rect stroke="null" id="svg_181" fill="#89bdda" height="23.59823" width="6.58912" y="308.95747" x="94.89331"/>
       <g stroke="null" id="svg_182">
        <path stroke="null" id="svg_183" fill="#98daef" d="m94.96992,327.30739l3.21794,5.49093l-26.96941,9.65382s-1.80051,-1.92821 4.81414,-5.82294a211.13269,211.13269 0 0 1 18.93733,-9.32181z"/>
        <path stroke="null" id="svg_184" fill="#98daef" d="m101.40581,327.30739l-3.20517,5.49093l26.98218,9.65382s1.80051,-1.92821 -4.81414,-5.82294c-7.72561,-4.46936 -18.96287,-9.32181 -18.96287,-9.32181z"/>
       </g>
       <path stroke="null" id="svg_185" fill="#0e2145" d="m74.25762,344.68683a2.28576,2.28576 0 1 1 -2.28576,-2.29853a2.28576,2.28576 0 0 1 2.28576,2.29853z"/>
       <path stroke="null" id="svg_186" fill="#0e2145" d="m126.54916,344.68683a2.28576,2.28576 0 1 1 -2.28576,-2.29853a2.28576,2.28576 0 0 1 2.28576,2.29853z"/>
       <path stroke="null" id="svg_187" fill="#387082" d="m68.71561,344.68683a2.28576,2.28576 0 1 1 -2.28576,-2.29853a2.28576,2.28576 0 0 1 2.28576,2.29853z"/>
       <path stroke="null" id="svg_188" fill="#387082" d="m132.06563,344.68683a2.28576,2.28576 0 1 1 -2.28576,-2.29853a2.28576,2.28576 0 0 1 2.28576,2.29853z"/>
      </g>
      <rect stroke="null" id="svg_189" fill="#387082" height="8.49179" width="4.81414" y="300.31244" x="95.69779"/>
      <path stroke="null" id="svg_190" fill="#387082" d="m104.12573,295.83031a4.71199,4.71199 0 0 1 -4.69922,4.72475l-2.65608,0a4.71199,4.71199 0 0 1 -4.69922,-4.72475l0,0a4.71199,4.71199 0 0 1 4.69922,-4.72475l2.65608,0a4.69922,4.69922 0 0 1 4.69922,4.72475z"/>
      <path stroke="null" id="svg_191" fill="#47c2c6" d="m133.90446,291.50141c0.11493,-0.56186 0.17877,-4.04797 0.17877,-4.64814c0,-3.83088 -2.45176,-6.90836 -5.47816,-6.90836l-61.01318,0c-3.0264,0 -5.47816,3.09024 -5.47816,6.90836c0,0.60017 0,4.08627 0.17877,4.64814l71.61196,0z"/>
      <path stroke="null" id="svg_192" fill="#387082" d="m61.55186,293.37855c0,1.16203 0.67679,2.11975 1.51958,2.11975l70.05407,0c0.84279,0 1.51958,-0.94495 1.51958,-2.11975l0,0c0,-1.1748 -0.67679,-2.11975 -1.51958,-2.11975l-70.05407,0c-0.83002,0 -1.51958,0.94495 -1.51958,2.11975z"/>
      <g stroke="null" id="svg_193">
       <path stroke="null" id="svg_194" fill="#47c2c6" d="m64.97412,256.04021c1.50681,0.11493 11.07125,0.28093 12.76961,0.30647c10.47108,0.1277 19.48642,-1.85159 19.98444,-4.44382a90.4599,90.4599 0 0 0 0.26816,-32.63912c-0.44694,-2.55392 -9.60274,-4.57152 -20.29091,-4.44382c-1.68559,0 -11.49265,0.19154 -12.97392,0.30647a88.76154,88.76154 0 0 1 0.24262,40.91382z"/>
       <path stroke="null" id="svg_195" fill="#387082" d="m63.53115,215.11362c-1.1748,0 -1.99206,0.57463 -1.82605,1.27696a88.85093,88.85093 0 0 1 0.33201,38.42375c-0.15324,0.67679 0.66402,1.27696 1.81328,1.27696l0,0c1.14926,0 2.20914,-0.52355 2.34961,-1.20034a88.8637,88.8637 0 0 0 -0.25539,-38.51314c-0.15324,-0.68956 -1.27696,-1.27696 -2.41346,-1.27696l0,0.01277z"/>
       <path stroke="null" id="svg_196" fill="#36a8b5" d="m63.07144,256.01467a23.98132,23.98132 0 0 0 2.74547,0.17877a5.51647,5.51647 0 0 0 5.10784,-4.54598a89.14463,89.14463 0 0 0 -0.14047,-32.1411a5.6314,5.6314 0 0 0 -5.21,-4.54598c-0.37032,0 -2.4773,0.08939 -2.79654,0.17877a88.95308,88.95308 0 0 1 0.2937,40.87551z"/>
      </g>
     </g>
     <g stroke="null" id="svg_197">
      <path stroke="null" id="svg_198" fill="#fbc3ae" d="m171.60034,236.77088l-2.63054,-3.23071l-2.771,-1.96652l-5.36324,-1.27696s-5.83571,-0.5874 -8.12147,0s-11.02017,-0.17877 -12.11836,0s-1.78775,3.37118 -1.78775,3.37118s8.03208,0.25539 11.73527,0.14047s9.04088,1.57066 10.48385,1.58343a15.59169,15.59169 0 0 0 3.03917,-0.28093c0.90664,-0.166 0.90664,-0.45971 0.14047,-0.60017c-1.20034,-0.21708 -2.87316,-0.49801 -3.49887,-0.54909c-1.02157,-0.07662 -0.39586,-1.18757 -0.39586,-1.18757s5.36324,0.43417 6.70404,1.1365a8.68333,8.68333 0 0 1 2.29853,1.80051a4.41828,4.41828 0 0 0 2.28576,1.05988z"/>
      <g stroke="null" id="whead">
       <path stroke="null" id="svg_199" fill="#0e2145" d="m125.09343,170.86693a12.27159,12.27159 0 0 1 -12.22051,12.3099l-3.05194,-5.84848c-6.75512,0 -12.22051,-10.21569 -12.22051,-17.03466l0,-4.60983a12.25882,12.25882 0 0 1 12.22051,-12.3099l3.05194,0a12.25882,12.25882 0 0 1 12.22051,12.3099l0,15.18306z"/>
       <path stroke="null" id="svg_200" fill="#0e2145" d="m99.55421,155.49233a16.98358,16.98358 0 0 0 -1.97929,0.1277a15.84708,15.84708 0 0 1 -14.04657,18.38823a16.23017,16.23017 0 1 0 16.03863,-18.51593l-0.01277,0z"/>
       <path stroke="null" id="svg_201" fill="#fbc3ae" d="m120.16436,148.04765a24.82412,24.82412 0 0 1 -0.2937,3.46056c-1.27696,7.90439 -6.00172,13.9061 -11.21172,14.64674a37.72142,37.72142 0 0 1 -1.73667,9.52613c-0.97049,3.11578 -4.59706,6.3848 -4.59706,6.3848c-0.8811,5.51647 7.26591,6.74235 9.50059,5.95064c0.93218,-0.33201 2.79654,-0.61294 1.27696,-6.57635a12.16944,12.16944 0 0 1 1.87713,-9.94752a10.01137,10.01137 0 0 1 7.15098,-3.40949a1.41743,1.41743 0 0 0 1.03434,-0.45971a8.93873,8.93873 0 0 0 0.38309,-2.55392l0,-10.15184a8.8238,8.8238 0 0 0 -3.38395,-6.87005z"/>
      </g>
      <g stroke="null" id="svg_202">
       <path stroke="null" id="svg_203" fill="#194967" d="m79.12284,262.00362c0,-0.06385 0,-0.1277 0,-0.17877a1.27696,1.27696 0 0 0 0.10216,-0.14047a95.36343,95.36343 0 0 1 8.44071,-25.61583c2.87316,-5.56755 8.64502,-10.85417 11.19895,-13.52301c6.57635,3.6138 13.06331,1.92821 19.15441,6.61466a58.34434,58.34434 0 0 1 1.91544,8.32578c0.93218,5.40154 1.73667,10.42 2.42623,15.11922c11.32664,3.34564 15.13198,6.47419 21.24863,10.40723c0.77895,0.43417 3.58826,3.26902 4.40551,3.93304c-0.45971,8.60672 -1.64728,14.51904 -5.84848,21.41463c-0.74064,1.27696 -9.02811,0.7151 -16.38341,-0.49801c-3.39672,-0.56186 -14.46797,-1.27696 -15.64277,-1.7239c-36.67431,-3.99689 -32.31988,-17.27728 -31.01738,-24.13456z"/>
       <path stroke="null" id="svg_204" fill="#e7b09c" d="m148.7172,283.57149c1.21311,-1.96652 2.38792,-3.93304 3.53718,-5.87402c0.90664,-3.83088 0.90664,-6.3848 -0.17877,-7.26591c-4.08627,-3.53718 -20.06105,4.75029 -39.91779,46.51968c-0.93218,2.09422 -20.59738,35.71659 -19.84397,35.20581c9.4112,-5.81017 38.44929,-39.35593 56.40336,-68.58556z"/>
       <path stroke="null" id="svg_205" fill="#16405a" d="m92.07122,348.51771l6.32096,-10.21569a2.87316,2.87316 0 0 1 2.55392,-1.4685l-4.86522,7.85331a3.57549,3.57549 0 0 0 0.52355,4.57152a2.3113,2.3113 0 0 0 1.37912,0.52355l-1.45574,2.34961a2.63054,2.63054 0 0 1 -3.93304,0.93218a3.6138,3.6138 0 0 1 -0.52355,-4.54598z"/>
       <path stroke="null" id="svg_206" fill="#fbc3ae" d="m115.72053,213.35142l11.55649,-18.00515c3.43502,-5.35047 1.40466,-10.75201 -4.50767,-12.0162l-33.4436,-7.0999c-3.71596,-0.47248 -9.66659,4.89076 -8.33855,11.25002l7.08713,20.78892l27.6462,5.0823z"/>
       <path stroke="null" id="svg_207" fill="#16405a" d="m123.72708,185.14335c-4.46936,15.41292 4.7886,45.17887 4.7886,45.17887s5.04399,2.61777 6.2188,0c1.49404,-3.25625 -0.93218,-13.71456 -2.65608,-35.7549c-1.05988,-13.68902 -7.59792,-12.00343 -8.35132,-9.42397z"/>
       <path stroke="null" id="svg_208" fill="#16405a" d="m83.19635,176.83034c-11.83743,8.55564 -19.94613,35.14196 -19.94613,35.14196s1.68559,2.91147 4.00966,1.7239c2.96255,-1.49404 7.57238,-8.56841 17.87745,-25.41152c6.32096,-10.42 0.03831,-12.88453 -1.94098,-11.45434z"/>
       <path stroke="null" id="svg_209" fill="#4678bc" d="m92.95233,221.14088c0,2.41346 2.55392,6.29542 4.34167,6.25711l19.32042,0.99603c1.81328,0 4.4949,-3.43502 4.45659,-5.83571l-0.166,-8.09593c0,-2.41346 -1.55789,-4.3289 -3.37118,-4.29059l-22.79375,-5.46539c-1.81328,0 -3.25625,2.0176 -3.20517,4.43105l1.41743,12.00343z"/>
       <path stroke="null" id="svg_210" fill="#171311" d="m117.71259,228.80264c0,0.26816 -1.27696,0.40863 -2.82208,0.30647l-17.48159,-1.09819c-1.54512,-0.08939 -2.78377,-0.39586 -2.771,-0.65125l0.06385,-1.0088c0,-0.26816 1.27696,-0.39586 2.82208,-0.30647l17.46882,1.09819c1.54512,0.10216 2.78377,0.39586 2.771,0.65125l-0.05108,1.0088z"/>
       <path stroke="null" id="svg_211" fill="#4678bc" d="m86.7846,185.38598a14.59566,14.59566 0 0 1 1.27696,-3.17963c16.24294,11.5948 27.73559,6.66574 36.01029,4.69922a14.79997,14.79997 0 0 1 0.166,1.53235c0.30647,5.75909 -0.10216,11.49265 0.14047,17.29005c0.21708,4.58429 -6.19326,8.59395 -9.27073,8.72164c-11.49265,0.49801 -14.04657,-0.19154 -25.11782,-3.1924c-2.96255,-0.80449 -8.45348,-5.65694 -7.30422,-9.87091q2.09422,-7.96823 4.09904,-16.00032z"/>
       <path stroke="null" id="svg_212" fill="#194967" d="m115.42683,180.92938s12.00343,-0.37032 14.04657,5.41431s-2.92424,14.21257 -2.92424,14.21257s-3.05194,10.72647 -3.83088,16.60049s2.83485,11.33941 1.69836,10.21569a23.27899,23.27899 0 0 1 -7.26591,-2.00483c-4.3289,-2.04314 -1.92821,-9.97306 -1.50681,-12.52698s2.55392,-15.14475 2.06868,-17.2262s-2.28576,-14.68505 -2.28576,-14.68505z"/>
       <path stroke="null" id="svg_213" fill="#194967" d="m80.57858,184.59426s-0.91941,-4.82691 1.05988,-6.75512c2.91147,-2.82208 9.93475,-2.43899 12.20774,-1.77498a27.08434,27.08434 0 0 1 3.83088,1.40466s-7.9427,3.23071 -7.66176,19.79289a82.37674,82.37674 0 0 0 1.73667,12.99946a101.77377,101.77377 0 0 1 1.27696,12.99946s-4.75029,0.98326 -4.96738,1.68559s-0.51078,-5.10784 -3.75426,-10.64985s-3.72873,-29.70211 -3.72873,-29.70211z"/>
       <path stroke="null" id="svg_214" fill="#16405a" d="m91.06242,175.64277c-4.41828,3.70319 -7.0999,6.87005 -6.3848,26.12662c0.11493,3.11578 0,8.84934 0.56186,14.18703c-0.26816,-0.54909 -0.54909,-1.09819 -0.86833,-1.66005c-3.23071,-5.54201 -3.74149,-29.70211 -3.74149,-29.70211s-0.91941,-4.82691 1.05988,-6.75512s6.32096,-2.40069 9.37289,-2.19637z"/>
       <path stroke="null" id="svg_215" fill="#e7b09c" d="m143.72428,264.74909a46.05997,46.05997 0 0 1 8.09593,5.56755c-4.41828,2.15806 -6.53804,7.49576 -11.69696,9.46228c-3.28179,-1.78775 -11.23725,-12.96115 -8.72164,-12.38652c7.57238,1.71113 6.94667,-0.83002 12.32267,-2.64331z"/>
       <g stroke="null" id="svg_216">
        <path stroke="null" id="svg_217" fill="#e7b09c" d="m91.12627,230.85855a8.67056,8.67056 0 0 1 2.55392,2.80931c0.2937,0.86833 0.97049,5.21 0.97049,5.21a5.23554,5.23554 0 0 1 -1.50681,-2.80931a17.58375,17.58375 0 0 0 -2.0176,-5.21z"/>
        <path stroke="null" id="svg_218" fill="#e7b09c" d="m92.53093,233.50186c1.41743,0.84279 2.11975,2.61777 2.43899,4.9163a3.83088,3.83088 0 0 0 1.54512,2.86039a26.81618,26.81618 0 0 0 -0.8811,-4.76306c-0.22985,-0.93218 -0.51078,-1.87713 -0.81725,-2.78377c-0.97049,-2.97532 -5.9251,-2.37515 -2.28576,-0.22985z"/>
        <path stroke="null" id="svg_219" fill="#e7b09c" d="m91.52213,227.85769a9.58998,9.58998 0 0 0 2.29853,3.11578a39.58578,39.58578 0 0 0 3.53718,1.87713c-2.08145,1.27696 -4.69922,-1.37912 -6.14218,-1.74944s-0.91941,-5.97618 0.30647,-3.24348z"/>
        <path stroke="null" id="svg_220" fill="#fbc3ae" d="m78.76529,220.94933c3.72873,2.19637 8.1087,3.94581 9.61551,5.96341c2.15806,2.87316 2.0176,5.31216 4.15012,6.57635a7.99377,7.99377 0 0 1 0.65125,0.49801c0.57463,0.44694 1.27696,0.85556 1.50681,1.05988s0.84279,1.02157 0.72787,0.61294c-1.04711,-3.60103 -2.55392,-7.53407 -3.1924,-8.17255c-1.27696,-1.27696 -8.93873,-8.19809 -12.32267,-10.21569c-3.79257,-2.14529 -6.18049,0.7151 -1.1365,3.67765z"/>
        <path stroke="null" id="svg_221" fill="#fbc3ae" d="m92.69693,233.16985s0.45971,-0.76618 1.07265,-0.43417a12.36098,12.36098 0 0 1 2.8987,3.0264c0.53632,0.75341 2.45176,4.68645 2.45176,4.68645a5.10784,5.10784 0 0 1 -2.26022,-2.24745a22.25743,22.25743 0 0 0 -4.16289,-5.03123z"/>
        <path stroke="null" id="svg_222" fill="#fbc3ae" d="m74.71733,212.95556a40.2498,40.2498 0 0 0 -1.58343,4.36721c9.8326,5.68248 18.41377,10.04968 18.41377,10.04968l-16.83034,-14.41689z"/>
       </g>
       <path stroke="null" id="svg_223" fill="#16405a" d="m63.0076,212.71294c3.52441,8.68333 16.88142,8.93873 16.88142,8.93873s1.67282,-2.36238 1.27696,-4.21397c-0.54909,-2.34961 -3.89473,-4.71199 -11.91404,-9.66659c-5.00569,-3.0264 -6.83174,3.4861 -6.24434,4.94184z"/>
      </g>
      <g stroke="null" id="womenlag">
       <path stroke="null" id="svg_224" fill="#fbc3ae" d="m129.43509,266.63899a12.57806,12.57806 0 0 1 7.95547,3.42225c-4.41828,2.15806 -6.53804,7.49576 -11.69696,9.46228c-3.83088,2.55392 -5.78463,10.1263 -5.78463,7.54684c0,-3.44779 3.88196,-20.94216 9.52613,-20.43137z"/>
       <path stroke="null" id="svg_225" fill="#fbc3ae" d="m136.44561,283.08624c0.81725,-2.17083 1.60897,-4.30336 2.36238,-6.3848c0.17877,-3.83088 -0.30647,-6.3848 -1.54512,-7.0999c-4.68645,-2.69439 -18.80963,8.49179 -30.42997,53.30034a137.77129,137.77129 0 0 1 -8.37686,23.72593c-0.98326,1.96652 -2.14529,1.58343 -2.69439,3.20517c-1.69836,5.01846 -0.94495,11.26279 -0.72787,11.07125c8.08316,-7.5213 29.28071,-45.68965 41.41184,-77.81799z"/>
       <path stroke="null" id="svg_226" fill="#194967" d="m91.63706,357.18827l5.49093,-10.67539a2.88593,2.88593 0 0 1 2.42623,-1.67282l-4.22674,8.22363a3.58826,3.58826 0 0 0 0.8811,4.50767a2.32407,2.32407 0 0 0 1.41743,0.40863l-1.27696,2.45176a2.61777,2.61777 0 0 1 -3.83088,1.27696a3.56272,3.56272 0 0 1 -0.8811,-4.52044z"/>
      </g>
      <g stroke="null" id="svg_227">
       <path stroke="null" id="svg_228" fill="#d1dee6" d="m156.73651,233.64232s0,0 0,-0.06385l0,-1.81328l74.4085,0l0,1.81328a0.10216,0.10216 0 0 1 0,0.06385l-0.19154,0.33201c-0.95772,1.57066 -2.66885,1.85159 -4.63537,1.85159l-64.75468,0c-1.96652,0 -3.67765,-0.28093 -4.63537,-1.85159l-0.19154,-0.33201z"/>
       <path stroke="null" id="svg_229" fill="#b6c2c9" d="m174.66504,233.91048a0,0 0 0 1 0,0l-0.17877,0.26816a2.98809,2.98809 0 0 1 -1.08542,0.91941l-11.31387,0c-1.8899,0 -3.53718,-0.22985 -4.45659,-1.49404l-0.17877,-0.28093l0,0l0,-0.89387l17.23897,0l0,1.48127l-0.02554,0z"/>
       <rect stroke="null" id="svg_230" fill="#b6c2c9" height="1.27696" width="37.1851" y="232.18659" x="184.71472"/>
       <g stroke="null" id="svg_231">
        <path stroke="null" id="svg_232" fill="#d1dee6" d="m175.07367,231.70134l9.64105,-36.80201a2.43899,2.43899 0 0 1 2.20914,-1.76221l52.20215,0a1.27696,1.27696 0 0 1 1.27696,1.76221l-9.64105,36.80201l-55.68826,0z"/>
        <path stroke="null" id="svg_233" fill="#b6c2c9" d="m204.597,212.41924a2.55392,2.55392 0 0 0 2.49007,3.39672a4.72475,4.72475 0 0 0 4.27782,-3.39672a2.55392,2.55392 0 0 0 -2.49007,-3.40949a4.73752,4.73752 0 0 0 -4.27782,3.40949z"/>
       </g>
      </g>
      <path stroke="null" id="svg_234" fill="#16405a" d="m143.32843,229.55605c0.76618,0.48525 -0.93218,5.35047 -2.65608,5.26108l-1.27696,0.08939s-11.39049,0.24262 -10.95632,-5.66971c-0.03831,0 2.70716,-5.41431 14.88936,0.31924z"/>
     </g>
    </g>
   </g>
   <g stroke="null" id="table">
    <polygon stroke="null" id="svg_235" fill="#add5f1" points="423.88946533203125,374.5804748535156 431.51287841796875,374.5804748535156 418.9476318359375,252.06887817382812 407.90191650390625,252.06887817382812 423.88946533203125,374.5804748535156 "/>
    <polygon stroke="null" id="svg_236" fill="#87bbd8" points="408.642578125,257.7130432128906 413.48223876953125,294.821533203125 419.228515625,254.82711791992188 418.9476318359375,252.06887817382812 409.2938232421875,252.06887817382812 408.642578125,257.7130432128906 "/>
    <polygon stroke="null" id="svg_237" fill="#add5f1" points="167.79498291015625,374.5804748535156 175.40570068359375,374.5804748535156 162.84039306640625,252.06887817382812 151.80743408203125,252.06887817382812 167.79498291015625,374.5804748535156 "/>
    <polygon stroke="null" id="svg_238" fill="#87bbd8" points="152.53530883789062,257.7130432128906 157.38775634765625,294.821533203125 163.13406372070312,254.82711791992188 162.84039306640625,252.06887817382812 153.18658447265625,252.06887817382812 152.53530883789062,257.7130432128906 "/>
    <polygon stroke="null" id="svg_239" fill="#add5f1" points="87.83169555664062,374.5804748535156 80.22102355957031,374.5804748535156 92.78631591796875,252.06887817382812 103.83203125,252.06887817382812 87.83169555664062,374.5804748535156 "/>
    <polygon stroke="null" id="svg_240" fill="#87bbd8" points="103.09140014648438,257.7130432128906 88.30416870117188,295.5238342285156 92.50538635253906,254.82711791992188 92.78631591796875,252.06887817382812 102.44013977050781,252.06887817382812 103.09140014648438,257.7130432128906 "/>
    <rect stroke="null" id="svg_241" fill="#387082" height="7.16375" width="233.95198" y="248.08475" x="82.1237"/>
    <rect stroke="null" id="svg_242" fill="url(#radial-gradient)" height="7.16375" width="258.32916" y="248.08475" x="169.69766"/>
   </g>
  </g>
 </g>
</svg>
